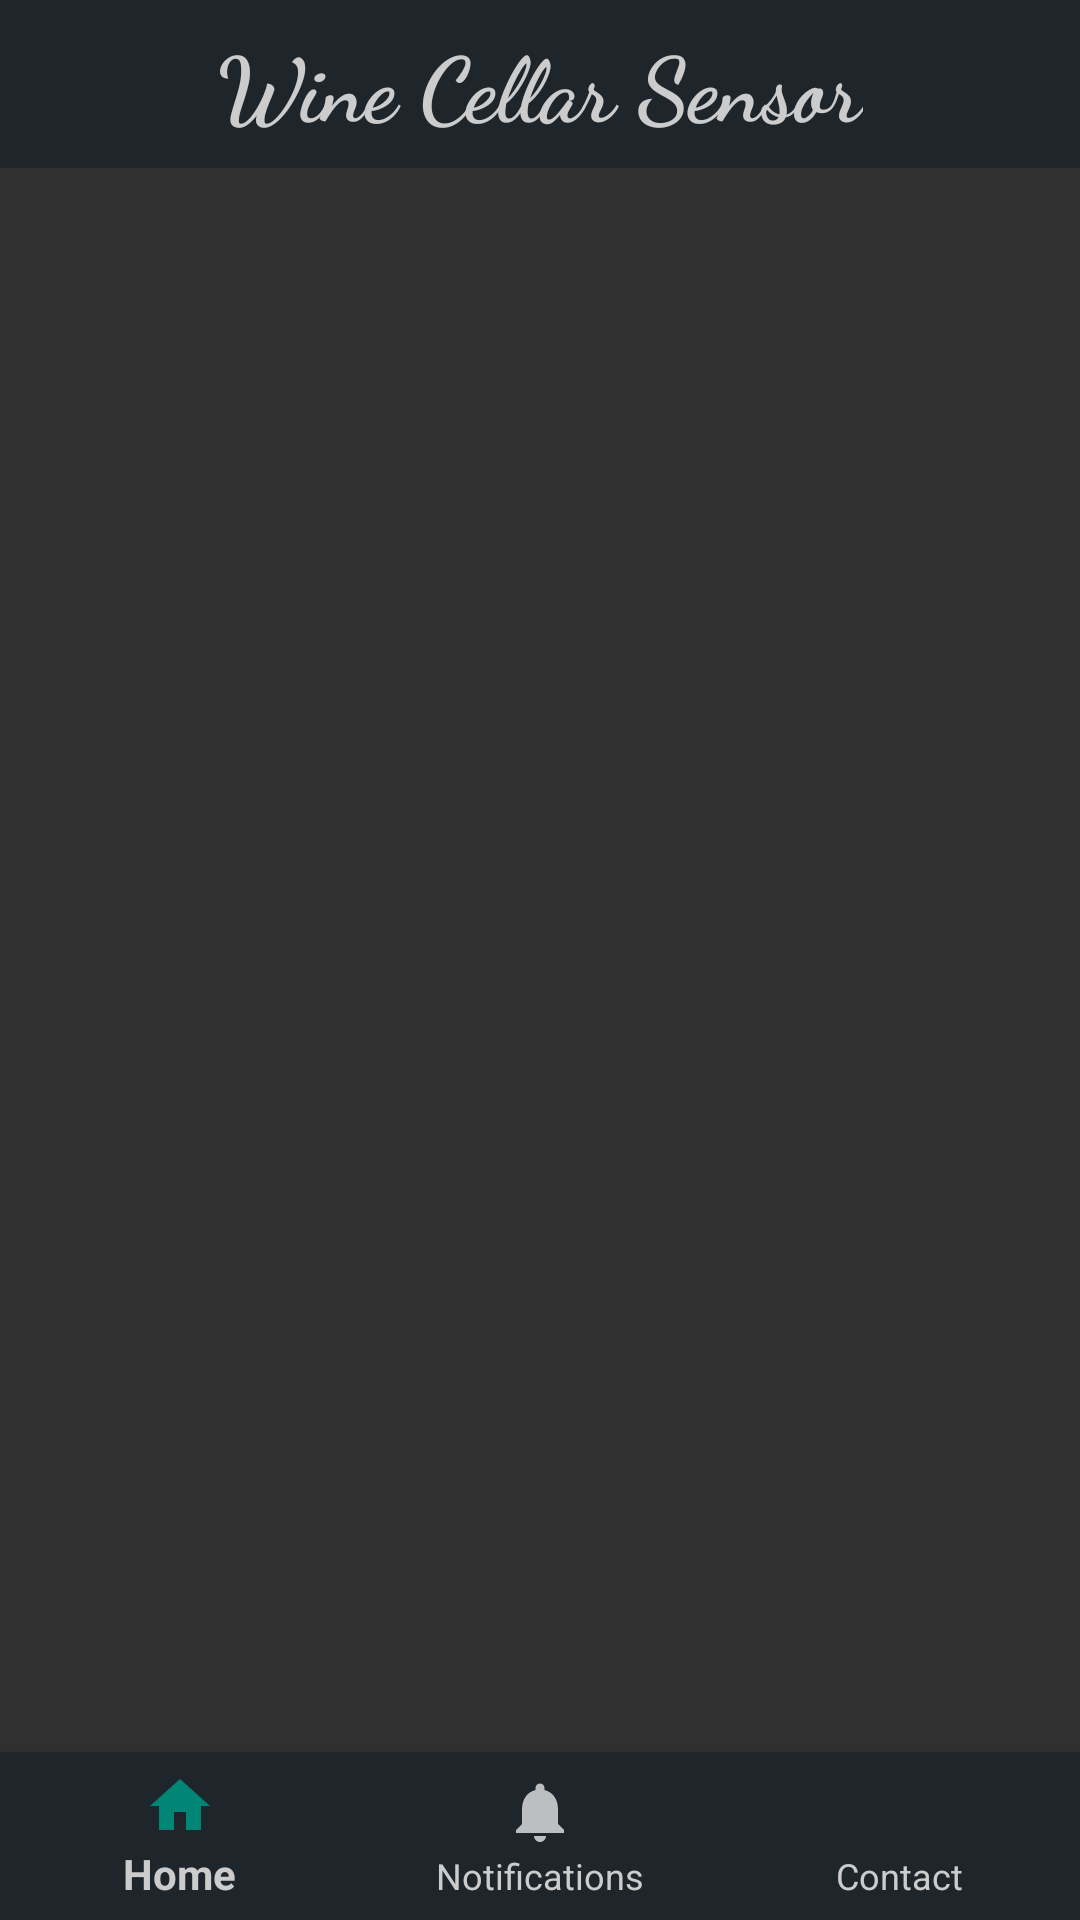

Write the Android layout XML for this screen, with the resource values it uses.
<!-- AndroidManifest.xml: application theme AppTheme -->
<!-- res/layout/activity_main.xml -->
<?xml version="1.0" encoding="utf-8"?>
<RelativeLayout xmlns:android="http://schemas.android.com/apk/res/android"
    xmlns:app="http://schemas.android.com/apk/res-auto"
    xmlns:tools="http://schemas.android.com/tools"
    android:layout_width="match_parent"
    android:layout_height="match_parent">

    <include layout="@layout/activity_toolbar"
        android:id="@+id/tool"
        />

    <FrameLayout
        android:id="@+id/fragment_container"
        android:layout_width="match_parent"
        android:layout_height="match_parent"
        android:layout_above="@id/bottom_nav"
        android:layout_below="@id/tool"
        />

    <com.google.android.material.bottomnavigation.BottomNavigationView
        android:id="@+id/bottom_nav"
        app:itemTextColor="@color/colorWhite"
        android:layout_width="match_parent"
        android:layout_height="wrap_content"
        android:layout_alignParentBottom="true"
        android:background="@color/colorToolbar"
        app:menu="@menu/bottom_nav" />

</RelativeLayout>
<!-- res/layout/activity_toolbar.xml (included above) -->
<?xml version="1.0" encoding="utf-8"?>
<androidx.appcompat.widget.Toolbar
    xmlns:android="http://schemas.android.com/apk/res/android"
    android:layout_width="match_parent"
    android:layout_height="wrap_content"
    android:id="@+id/tool"
    android:background="@color/colorToolbar">

    <TextView
        android:layout_width="wrap_content"
        android:layout_height="wrap_content"
        android:layout_gravity="center"
        android:text="Wine Cellar Sensor"
        android:textSize="30sp"
        android:textColor="@color/colorWhite"
        android:fontFamily="cursive"
        android:textStyle="bold"/>
</androidx.appcompat.widget.Toolbar>
<!-- resources referenced by this layout -->
<resources>
  <color name="colorToolbar">#1e262c</color>
  <color name="colorWhite">#cccccc</color>
  <style name="AppTheme" parent="Theme.AppCompat.NoActionBar">
          
          <item name="colorPrimary">@color/colorPrimary</item>
          <item name="colorPrimaryDark">@color/colorPrimaryDark</item>
          <item name="colorAccent">@color/colorAccent</item>
      </style>
  <color name="colorPrimary">#008577</color>
  <color name="colorPrimaryDark">#00574B</color>
  <color name="colorAccent">#D81B60</color>
</resources>
